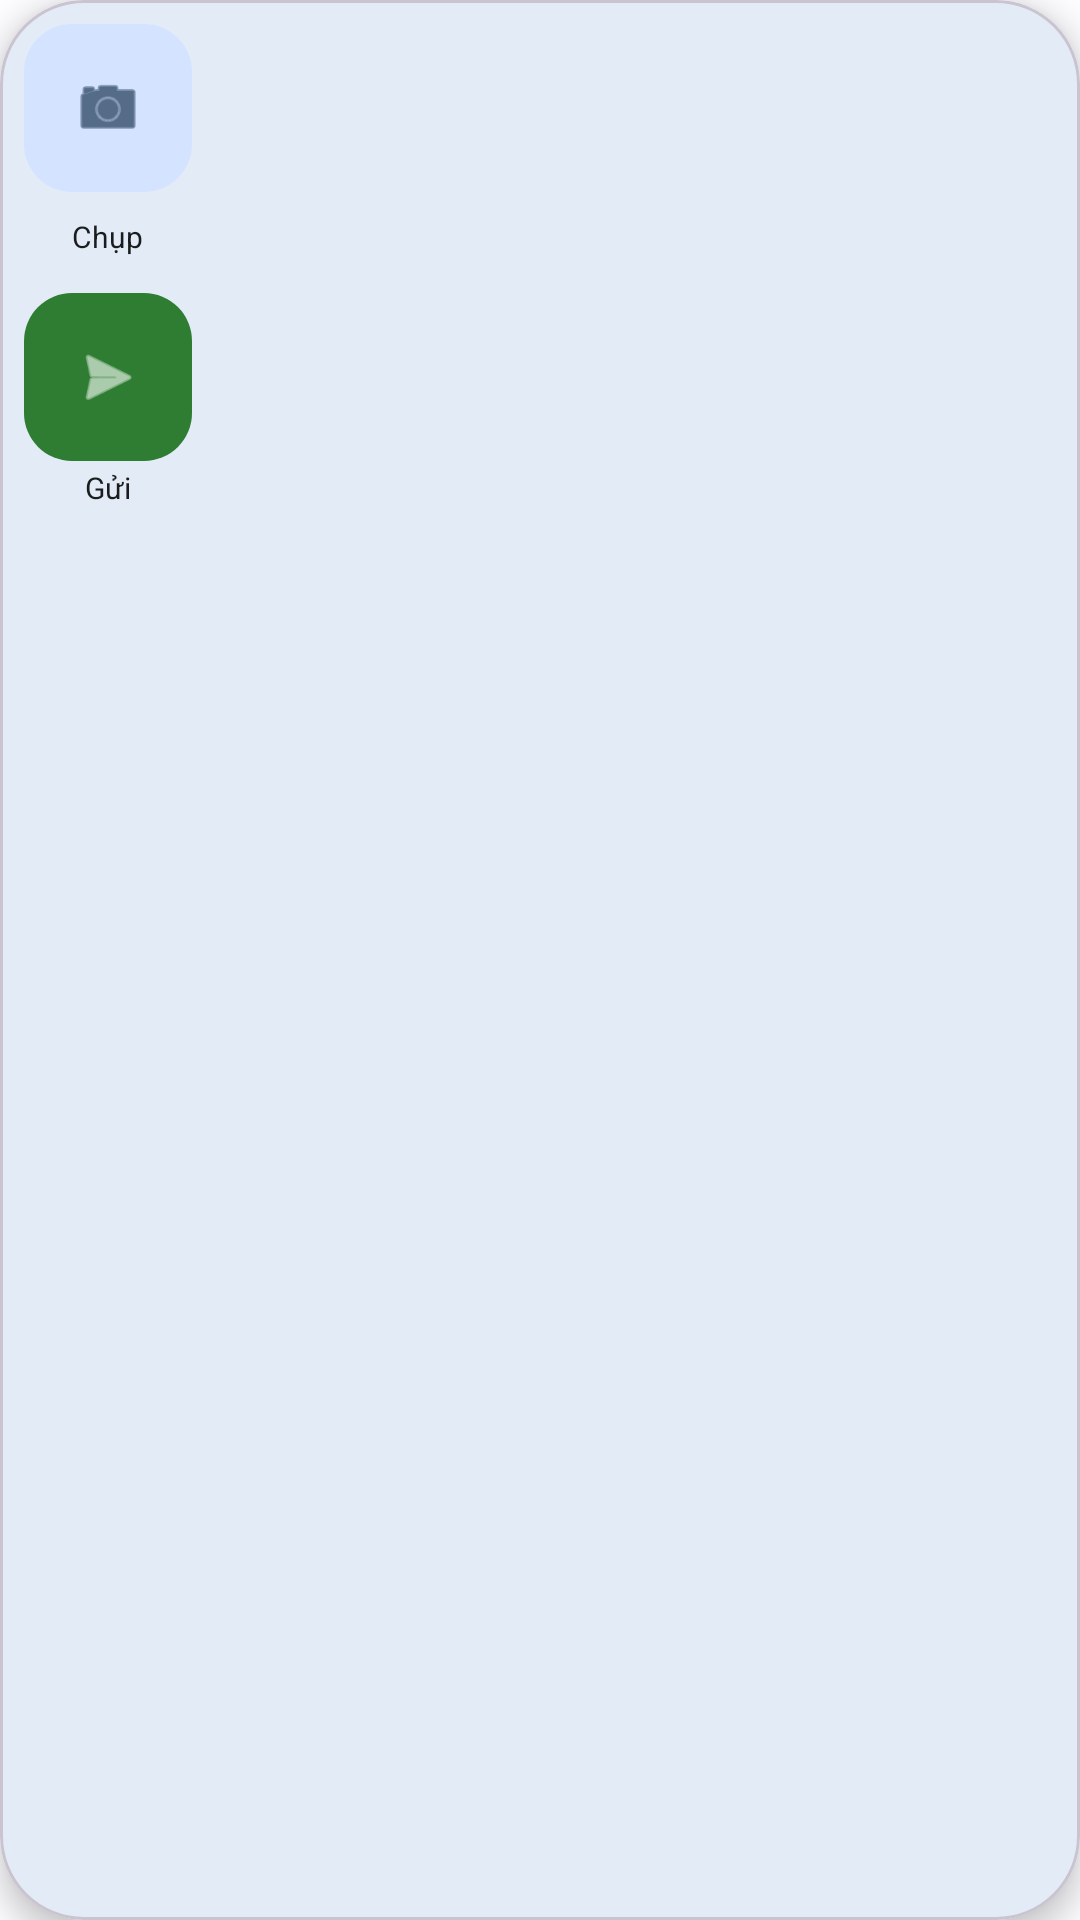

The Android layout XML behind this screen, and the referenced resources:
<!-- AndroidManifest.xml: application theme Theme.ShieldCallVN -->
<!-- res/layout/layout_capture_controls.xml -->
<?xml version="1.0" encoding="utf-8"?>
<com.google.android.material.card.MaterialCardView
    xmlns:android="http://schemas.android.com/apk/res/android"
    xmlns:app="http://schemas.android.com/apk/res-auto"
    android:layout_width="wrap_content"
    android:layout_height="wrap_content"
    app:cardCornerRadius="28dp"
    app:cardElevation="6dp"
    app:cardBackgroundColor="@color/shield_surface">

    <LinearLayout
        android:layout_width="wrap_content"
        android:layout_height="wrap_content"
        android:orientation="vertical"
        android:padding="8dp"
        android:gravity="center">

        <com.google.android.material.floatingactionbutton.FloatingActionButton
            android:id="@+id/btn_capture_frame"
            android:layout_width="wrap_content"
            android:layout_height="wrap_content"
            android:layout_marginBottom="8dp"
            app:fabSize="mini"
            android:backgroundTint="@color/shield_primary_container"
            app:tint="@color/shield_on_primary_container"
            android:src="@android:drawable/ic_menu_camera"
            app:elevation="0dp"/>

        <TextView
            android:layout_width="wrap_content"
            android:layout_height="wrap_content"
            android:text="Chụp"
            android:textColor="@color/shield_on_surface"
            android:textSize="10sp"
            android:layout_marginBottom="12dp"/>

        <com.google.android.material.floatingactionbutton.FloatingActionButton
            android:id="@+id/btn_finish_capture"
            android:layout_width="wrap_content"
            android:layout_height="wrap_content"
            app:fabSize="mini"
            android:backgroundTint="@color/shield_success"
            app:tint="@color/white"
            android:src="@android:drawable/ic_menu_send"
            app:elevation="0dp"/>

        <TextView
            android:layout_width="wrap_content"
            android:layout_height="wrap_content"
            android:text="Gửi"
            android:layout_marginTop="2dp"
            android:textColor="@color/shield_on_surface"
            android:textSize="10sp"/>

    </LinearLayout>
</com.google.android.material.card.MaterialCardView>
<!-- resources referenced by this layout -->
<resources>
  <color name="shield_on_primary_container">@color/md_theme_light_onPrimaryContainer</color>
  <color name="shield_on_surface">@color/md_theme_light_onSurface</color>
  <color name="shield_primary_container">@color/md_theme_light_primaryContainer</color>
  <color name="shield_success">#2E7D32</color>
  <color name="shield_surface">@color/md_theme_light_surface</color>
  <color name="white">#FFFFFF</color>
  <style name="Theme.ShieldCallVN" parent="Theme.Material3.DayNight.NoActionBar">
          
          <item name="colorPrimary">@color/md_theme_light_primary</item>
          <item name="colorOnPrimary">@color/md_theme_light_onPrimary</item>
          <item name="colorPrimaryContainer">@color/md_theme_light_primaryContainer</item>
          <item name="colorOnPrimaryContainer">@color/md_theme_light_onPrimaryContainer</item>
          
          <item name="colorSecondary">@color/md_theme_light_secondary</item>
          <item name="colorOnSecondary">@color/md_theme_light_onSecondary</item>
          <item name="colorSecondaryContainer">@color/md_theme_light_secondaryContainer</item>
          <item name="colorOnSecondaryContainer">@color/md_theme_light_onSecondaryContainer</item>
          
          <item name="android:colorBackground">@color/md_theme_light_background</item>
          <item name="colorOnBackground">@color/md_theme_light_onBackground</item>
          <item name="colorSurface">@color/md_theme_light_surface</item>
          <item name="colorOnSurface">@color/md_theme_light_onSurface</item>
          <item name="colorSurfaceVariant">@color/md_theme_light_surfaceVariant</item>
          <item name="colorOnSurfaceVariant">@color/md_theme_light_onSurfaceVariant</item>
          <item name="colorOutline">@color/md_theme_light_outline</item>
          
          
          <item name="android:statusBarColor">@color/md_theme_light_background</item>
          <item name="android:windowLightStatusBar">true</item>
      </style>
  <color name="md_theme_light_onPrimaryContainer">#001C3A</color>
  <color name="md_theme_light_onSurface">#1A1C1E</color>
  <color name="md_theme_light_primaryContainer">#D4E3FF</color>
  <color name="md_theme_light_surface">#FDFCFF</color>
  <color name="md_theme_light_primary">#005FB0</color>
  <color name="md_theme_light_onPrimary">#FFFFFF</color>
  <color name="md_theme_light_secondary">#006684</color>
  <color name="md_theme_light_onSecondary">#FFFFFF</color>
  <color name="md_theme_light_secondaryContainer">#BDE9FF</color>
  <color name="md_theme_light_onSecondaryContainer">#001F2A</color>
  <color name="md_theme_light_background">#FDFCFF</color>
  <color name="md_theme_light_onBackground">#1A1C1E</color>
  <color name="md_theme_light_surfaceVariant">#E0E2EC</color>
  <color name="md_theme_light_onSurfaceVariant">#43474E</color>
  <color name="md_theme_light_outline">#74777F</color>
</resources>
